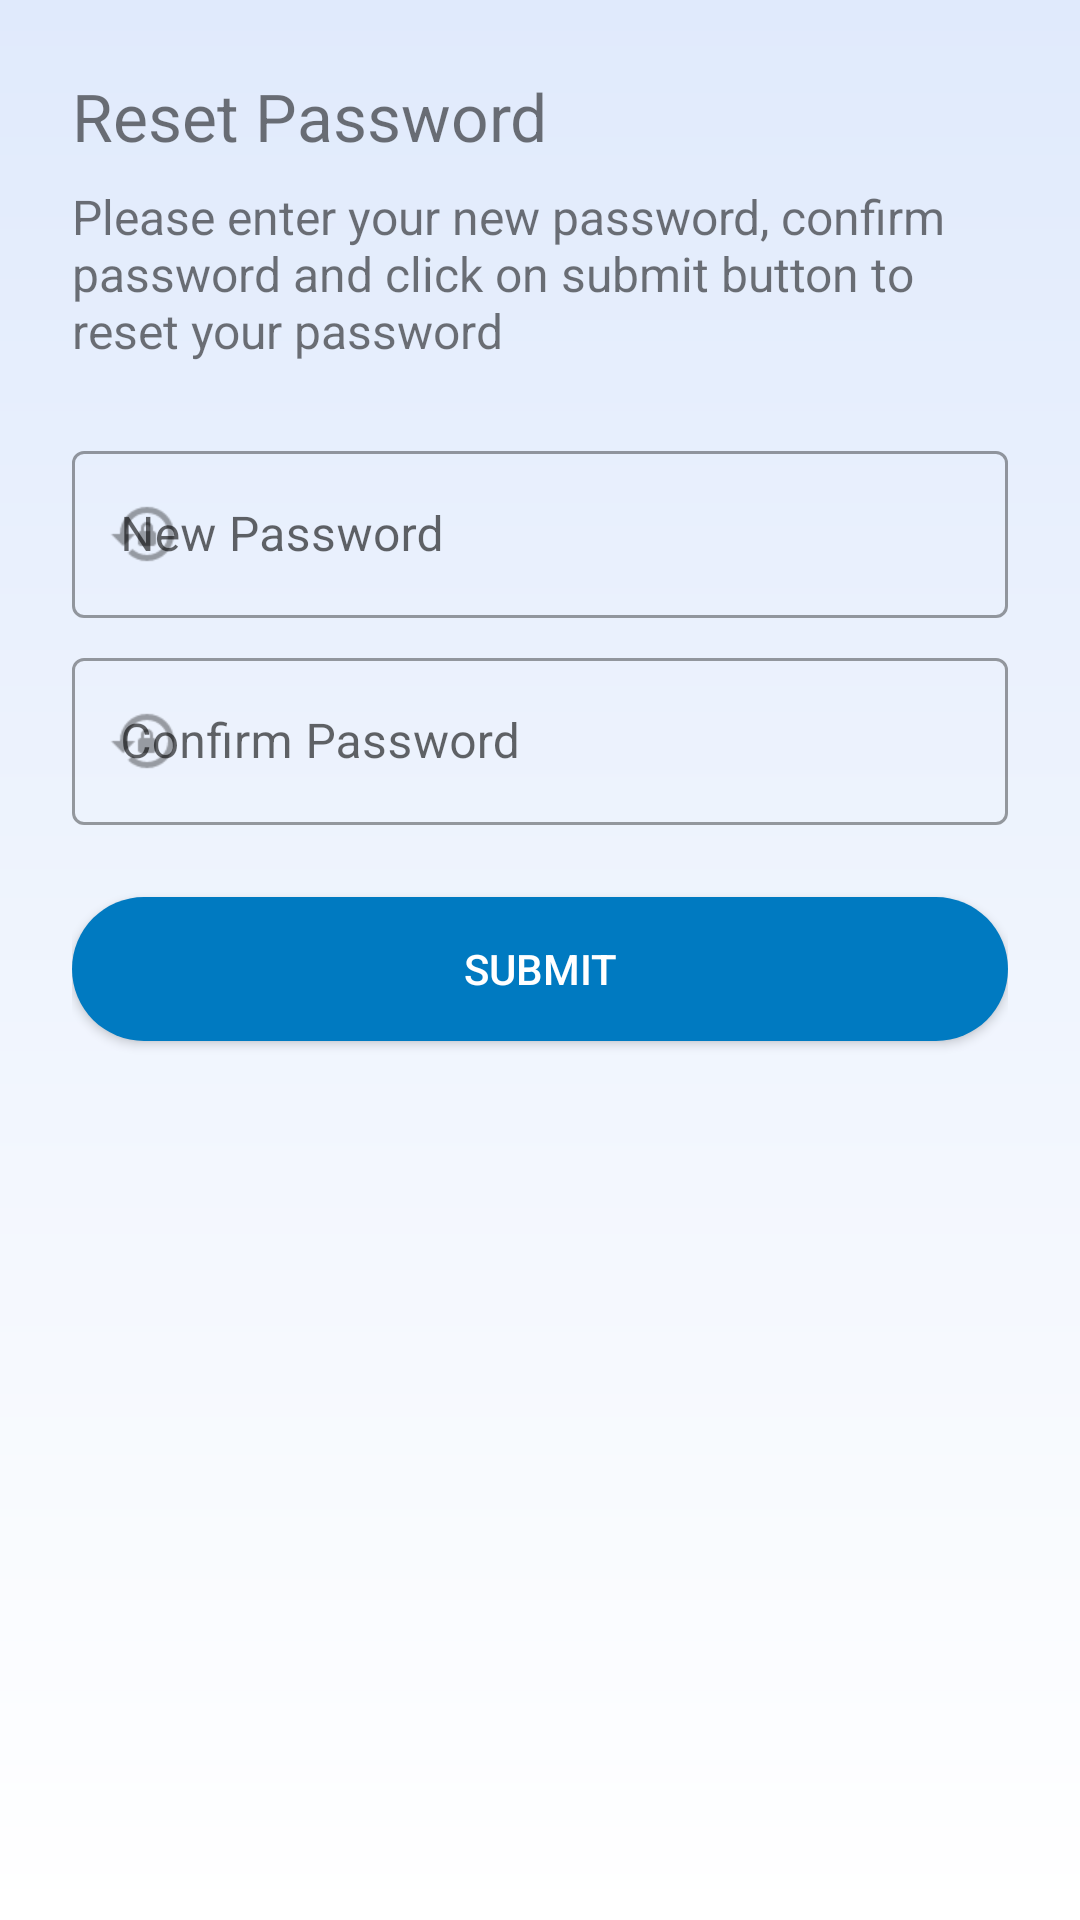

Here is an Android app screen rendered from its layout file. Give the layout XML and the strings, colors and styles it references.
<!-- AndroidManifest.xml: application theme Theme.Connect4Blood -->
<!-- res/layout/activity_password_reset.xml -->
<?xml version="1.0" encoding="utf-8"?>
<RelativeLayout xmlns:android="http://schemas.android.com/apk/res/android"
    xmlns:tools="http://schemas.android.com/tools"
    xmlns:app="http://schemas.android.com/apk/res-auto"
    android:layout_width="match_parent"
    android:layout_height="match_parent"
    tools:context=".activities.PasswordReset"
    style="@style/Theme.Connect4Blood"
    android:background="@drawable/gradient_primary_bg">

    <ScrollView
        android:layout_width="match_parent"
        android:layout_height="wrap_content">

        <LinearLayout
            android:layout_width="match_parent"
            android:layout_height="wrap_content"
            android:orientation="vertical"
            android:layout_margin="24dp">

            <TextView
                android:id="@+id/txtLogin"
                android:layout_width="wrap_content"
                android:layout_height="wrap_content"
                android:text="@string/reset_password"
                android:layout_marginBottom="8dp"
                android:textSize="22sp"/>

            <TextView
                android:layout_width="wrap_content"
                android:layout_height="wrap_content"
                android:text="@string/reset_pass_txt"
                android:textSize="16sp"
                android:layout_marginBottom="24dp"/>

            <com.google.android.material.textfield.TextInputLayout
                style="@style/Widget.MaterialComponents.TextInputLayout.OutlinedBox"
                android:layout_width="match_parent"
                android:layout_height="wrap_content"
                android:layout_marginBottom="8dp"
                app:startIconDrawable="@drawable/ic_lock_reset">

                <com.google.android.material.textfield.TextInputEditText
                    android:id="@+id/etDonorPassResetNew"
                    android:layout_width="match_parent"
                    android:layout_height="wrap_content"
                    android:minHeight="48dp"
                    android:backgroundTint="@color/white"
                    android:hint="@string/new_password"
                    android:inputType="textPassword"
                    android:textColorHint="#616161"
                    tools:ignore="TextContrastCheck" />

            </com.google.android.material.textfield.TextInputLayout>

            <com.google.android.material.textfield.TextInputLayout
                style="@style/Widget.MaterialComponents.TextInputLayout.OutlinedBox"
                android:layout_width="match_parent"
                android:layout_height="wrap_content"
                android:layout_marginBottom="24dp"
                app:startIconDrawable="@drawable/ic_lock_reset">

                <com.google.android.material.textfield.TextInputEditText
                    android:id="@+id/etDonorPassResetConfirm"
                    android:layout_width="match_parent"
                    android:layout_height="wrap_content"
                    android:minHeight="48dp"
                    android:backgroundTint="@color/white"
                    android:hint="@string/confirm_password"
                    android:inputType="textPassword"
                    android:textColorHint="#616161"
                    tools:ignore="TextContrastCheck" />

            </com.google.android.material.textfield.TextInputLayout>

            <Button
                android:id="@+id/btnDonorPassReset"
                android:layout_width="match_parent"
                android:layout_height="wrap_content"
                android:layout_marginBottom="18dp"
                android:background="@drawable/btn_rounded_stroke"
                android:text="@string/submit"
                android:textColor="@color/white"
                app:backgroundTint="@null"
                app:icon="@drawable/ic_arrow_right"
                app:iconGravity="textEnd"
                tools:ignore="DuplicateSpeakableTextCheck,TextContrastCheck" />


        </LinearLayout>
    </ScrollView>



</RelativeLayout>
<!-- resources referenced by this layout -->
<resources>
  <color name="white">#FFFFFFFF</color>
  <!-- drawable btn_rounded_stroke (drawable) -->
  <?xml version="1.0" encoding="utf-8"?>
  <shape xmlns:android="http://schemas.android.com/apk/res/android"
      android:shape="rectangle">
      <solid android:color="@color/blue_700"/>
      <corners android:radius="24dp"/>
  </shape>
  <!-- drawable gradient_primary_bg (drawable) -->
  <?xml version="1.0" encoding="utf-8"?>
  <shape xmlns:android="http://schemas.android.com/apk/res/android"
      android:shape="rectangle">
      <gradient android:endColor="#e0eafc"
          android:startColor="#ffffff"
          android:angle="90"
          android:type="linear"/>
  </shape>
  <!-- drawable ic_lock_reset: png bitmap (drawable-mdpi, 368 bytes) -->
  <string name="confirm_password">Confirm Password</string>
  <string name="new_password">New Password</string>
  <string name="reset_pass_txt">Please enter your new password, confirm password and click on submit button to reset your password</string>
  <string name="reset_password">Reset Password</string>
  <string name="submit">Submit</string>
  <style name="Theme.Connect4Blood" parent="Theme.MaterialComponents.DayNight.DarkActionBar">
          
          <item name="colorPrimary">@color/blue_500</item>
          <item name="colorPrimaryVariant">@color/blue_700</item>
          <item name="colorOnPrimary">@color/white</item>
          
          <item name="colorSecondary">@color/teal_200</item>
          <item name="colorSecondaryVariant">@color/teal_700</item>
          <item name="colorOnSecondary">@color/black</item>
          
          <item name="android:statusBarColor">?attr/colorPrimaryVariant</item>
          
          <item name="bottomSheetDialogTheme">@style/AppBottomSheetDialogTheme</item>
      </style>
  <color name="blue_700">#007ac1</color>
  <color name="blue_500">#03a9f4</color>
  <color name="teal_200">#FF03DAC5</color>
  <color name="teal_700">#FF018786</color>
  <color name="black">#FF000000</color>
  <style name="AppBottomSheetDialogTheme" parent="Theme.Design.BottomSheetDialog">
          <item name="bottomSheetStyle">@style/AppBottomSheetDialogModalStyle</item>
      </style>
  <style name="AppBottomSheetDialogModalStyle" parent="Widget.Design.BottomSheet.Modal">
          <item name="android:background">@drawable/dialog_rounded_solid</item>
      </style>
</resources>
